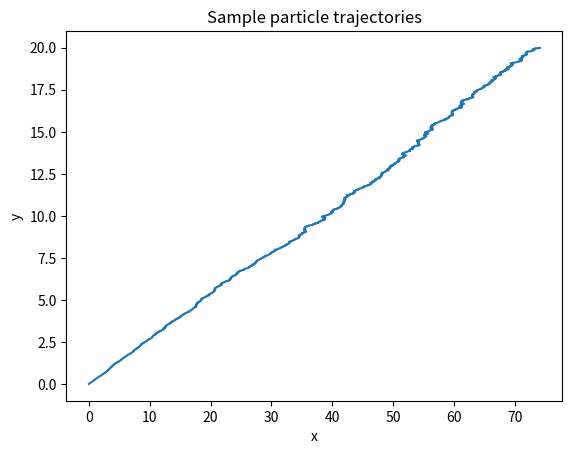

The matplotlib source for this figure:
import numpy as np
import matplotlib.pyplot as plt
def run_simulation(N=500, T=1000, dt=0.01, D=1.0, seed=None):
    """
    Simulate N non-interacting Brownian particles in 2D.
    Parameters
    ----------
    N : int
    Number of particles
    T : int
    Number of time steps
    dt : float
    Time step
    D : float
    Diffusion coefficient
    seed : int or None
    Random seed for reproducibility
    Returns
    -------
    time : ndarray, shape (T,)
    Time array
    positions : ndarray, shape (T, N, 2)
    Particle positions
    """
    if seed is not None:
        np.random.seed(seed)
    time = np.arange(T) * dt
    positions = np.zeros((T, N, 2))
    # Gaussian noise scale for diffusion
    sigma = np.sqrt(2 * D * dt)
    for t in range(1, T):
        noise = sigma * np.random.randn(N, 2)
        positions[t] = positions[t-1] + noise
    return time, positions
#Minimal Usage Example
time, positions = run_simulation(N=500, T=2000, dt=0.01, seed=0)
print("positions shape:", positions.shape)
# calculate MSE
N = 500
T = 2000
MSD_total = np.zeros(T)
for t in range(T):
    mse = (1/ N) * np.sum((positions[t, :, :] - positions[0, :, :])**2)
    MSD_total[t] = mse
print(MSD_total)
# (T, N, 2)
# Inspect Raw Data: Modify as needed
plt.figure()
# for i in range(10):
#     plt.plot(positions[:, i, 0], positions[:, i, 1])
plt.plot(MSD_total, time)
plt.xlabel("x")
plt.ylabel("y")
plt.title("Sample particle trajectories")
plt.show()